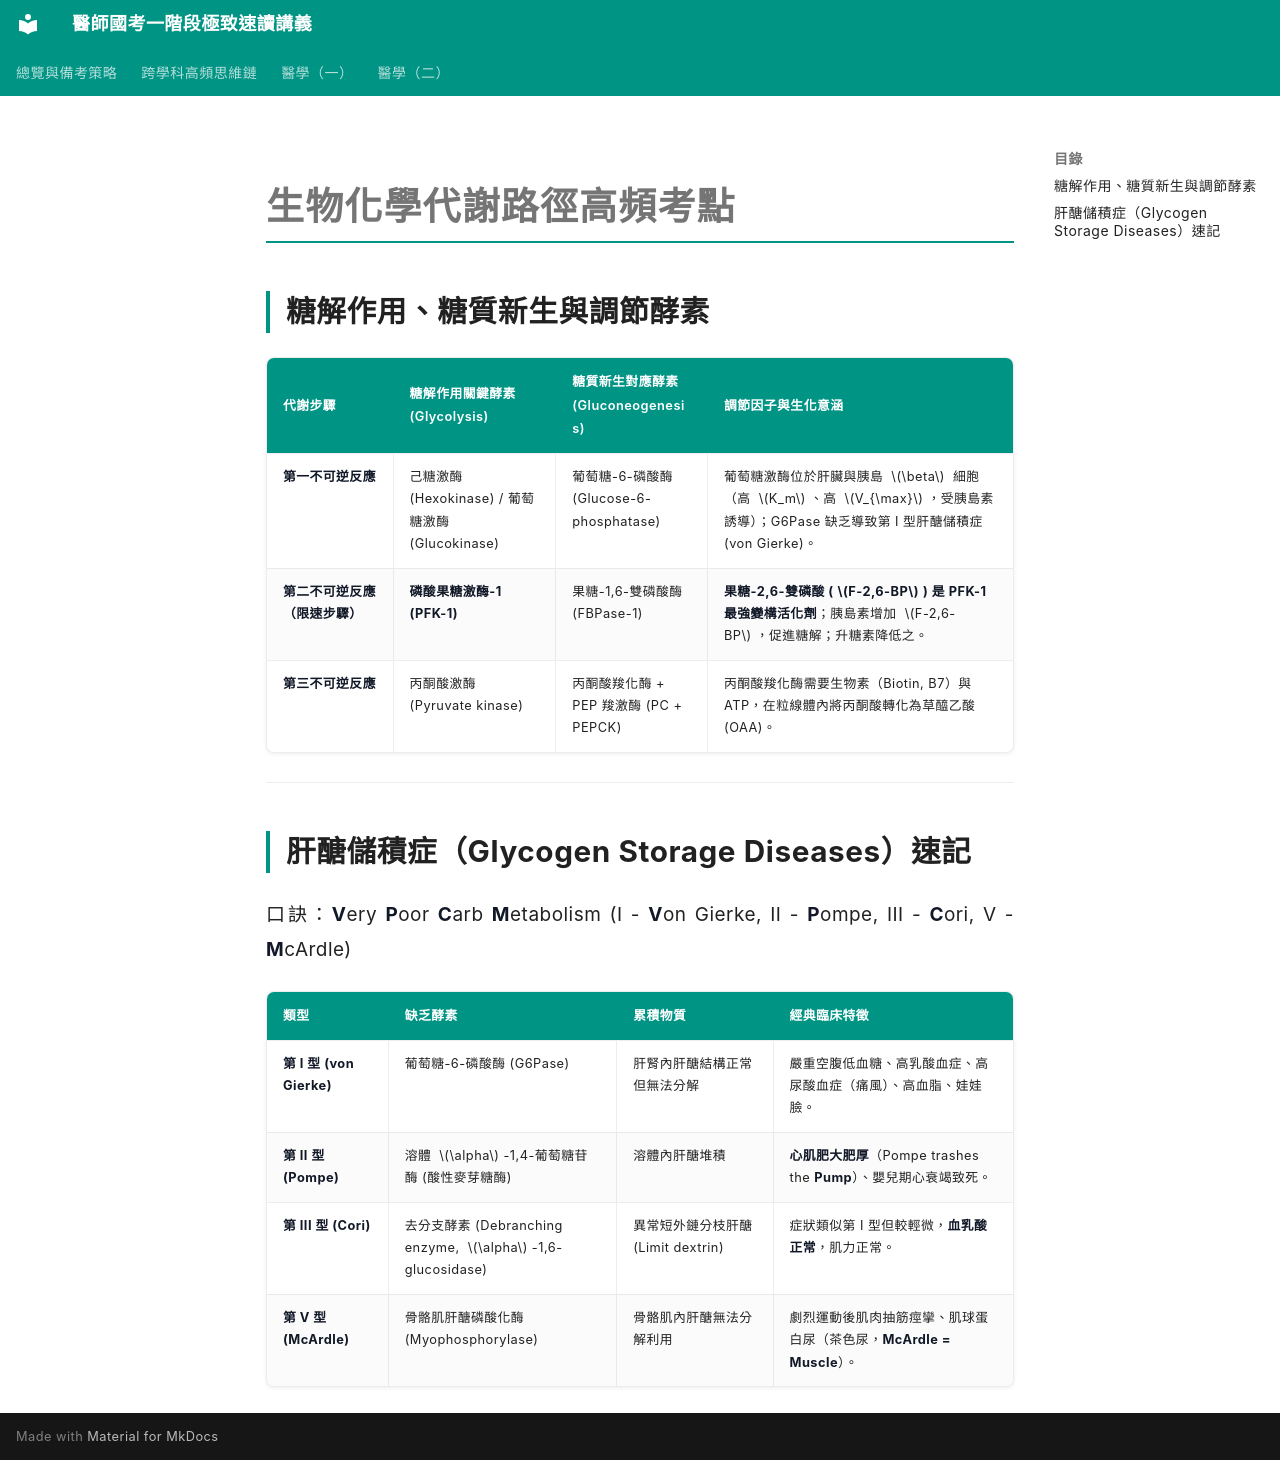

repository: woieyufan/med1 · page: med2/biochemistry/metabolism.html · generator: mkdocs

# 生物化學代謝路徑高頻考點

## 糖解作用、糖質新生與調節酵素

| 代謝步驟 | 糖解作用關鍵酵素 (Glycolysis) | 糖質新生對應酵素 (Gluconeogenesis) | 調節因子與生化意涵 |
| :--- | :--- | :--- | :--- |
| **第一不可逆反應** | 己糖激酶 (Hexokinase) / 葡萄糖激酶 (Glucokinase) | 葡萄糖-6-磷酸酶 (Glucose-6-phosphatase) | 葡萄糖激酶位於肝臟與胰島 $\beta$ 細胞（高 $K_m$、高 $V_{\max}$，受胰島素誘導）；G6Pase 缺乏導致第 I 型肝醣儲積症 (von Gierke)。 |
| **第二不可逆反應（限速步驟）** | **磷酸果糖激酶-1 (PFK-1)** | 果糖-1,6-雙磷酸酶 (FBPase-1) | **果糖-2,6-雙磷酸 ($F-2,6-BP$) 是 PFK-1 最強變構活化劑**；胰島素增加 $F-2,6-BP$，促進糖解；升糖素降低之。 |
| **第三不可逆反應** | 丙酮酸激酶 (Pyruvate kinase) | 丙酮酸羧化酶 + PEP 羧激酶 (PC + PEPCK) | 丙酮酸羧化酶需要生物素（Biotin, B7）與 ATP，在粒線體內將丙酮酸轉化為草醯乙酸 (OAA)。 |

---

## 肝醣儲積症（Glycogen Storage Diseases）速記

口訣：**V**ery **P**oor **C**arb **M**etabolism (I - **V**on Gierke, II - **P**ompe, III - **C**ori, V - **M**cArdle)

| 類型 | 缺乏酵素 | 累積物質 | 經典臨床特徵 |
| :--- | :--- | :--- | :--- |
| **第 I 型 (von Gierke)** | 葡萄糖-6-磷酸酶 (G6Pase) | 肝腎內肝醣結構正常但無法分解 | 嚴重空腹低血糖、高乳酸血症、高尿酸血症（痛風）、高血脂、娃娃臉。 |
| **第 II 型 (Pompe)** | 溶體 $\alpha$-1,4-葡萄糖苷酶 (酸性麥芽糖酶) | 溶體內肝醣堆積 | **心肌肥大肥厚**（Pompe trashes the **Pump**）、嬰兒期心衰竭致死。 |
| **第 III 型 (Cori)** | 去分支酵素 (Debranching enzyme, $\alpha$-1,6-glucosidase) | 異常短外鏈分枝肝醣 (Limit dextrin) | 症狀類似第 I 型但較輕微，**血乳酸正常**，肌力正常。 |
| **第 V 型 (McArdle)** | 骨骼肌肝醣磷酸化酶 (Myophosphorylase) | 骨骼肌內肝醣無法分解利用 | 劇烈運動後肌肉抽筋痙攣、肌球蛋白尿（茶色尿，**McArdle = Muscle**）。 |
